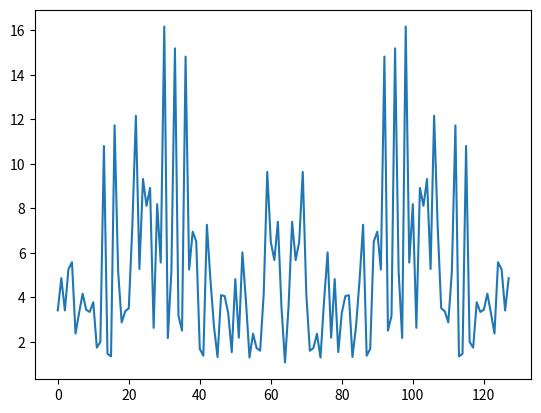

This chart was generated by the following Python code:
import matplotlib.pyplot as plt

data1 = [0.0361, 0.0402, 0.0082, 0.0183, 0.0174, 0.0027, 0.0055, 0.0047, 0.0040, 0.0075, 0.0026, 0.0028, 0.0022, 0.0039, 0.0035, 0.0035, 0.0034, 0.0032, 0.0027, 0.0018, 0.0015, 0.0016, 0.0011, 0.0019, 0.0016, 0.0012, 0.0011, 0.0017, 0.0020, 0.0005, 0.0016, 0.0014, 0.0013, 0.0011, 0.0013, 0.0021, 0.0008, 0.0012, 0.0011, 0.0001, 0.0012, 0.0010, 0.0010, 0.0008, 0.0016, 0.0007, 0.0011, 0.0013, 0.0010, 0.0001, 0.0006, 0.0012, 0.0004, 0.0004, 0.0005, 0.0010, 0.0007, 0.0002, 0.0011, 0.0006, 0.0009, 0.0007, 0.0007, 0.0009, 0.0009, 0.0009, 0.0007, 0.0007, 0.0009, 0.0006, 0.0011, 0.0002, 0.0007, 0.0010, 0.0005, 0.0004, 0.0004, 0.0012, 0.0006, 0.0001, 0.0010, 0.0013, 0.0011, 0.0007, 0.0016, 0.0008, 0.0010, 0.0010, 0.0012, 0.0001, 0.0011, 0.0012, 0.0008, 0.0021, 0.0013, 0.0011, 0.0013, 0.0014, 0.0016, 0.0005, 0.0020, 0.0017, 0.0011, 0.0012, 0.0016, 0.0019, 0.0011, 0.0016, 0.0015, 0.0018, 0.0027, 0.0032, 0.0034, 0.0035, 0.0035, 0.0039, 0.0022, 0.0028, 0.0026, 0.0075, 0.0040, 0.0047, 0.0055, 0.0027, 0.0174, 0.0183, 0.0082, 0.0402]

data2 = [0.1782, 1.1238, 1.2137, 0.4875, 0.3261, 0.2472, 0.2047, 0.1727, 0.1486, 0.1292, 0.1150, 0.1086, 0.1003, 0.0905, 0.0851, 0.0797, 0.0740, 0.0691, 0.0660, 0.0638, 0.0630, 0.0567, 0.0571, 0.0524, 0.0508, 0.0494, 0.0486, 0.0458, 0.0451, 0.0427, 0.0418, 0.0404, 0.0402, 0.0381, 0.0381, 0.0371, 0.0360, 0.0358, 0.0347, 0.0332, 0.0343, 0.0318, 0.0329, 0.0321, 0.0324, 0.0319, 0.0303, 0.0309, 0.0298, 0.0291, 0.0319, 0.0294, 0.0306, 0.0286, 0.0294, 0.0276, 0.0283, 0.0295, 0.0286, 0.0284, 0.0289, 0.0285, 0.0278, 0.0276, 0.0280, 0.0276, 0.0278, 0.0285, 0.0289, 0.0284, 0.0286, 0.0295, 0.0283, 0.0276, 0.0294, 0.0286, 0.0306, 0.0294, 0.0319, 0.0291, 0.0298, 0.0309, 0.0303, 0.0319, 0.0324, 0.0321, 0.0329, 0.0318, 0.0343, 0.0332, 0.0347, 0.0358, 0.0360, 0.0371, 0.0381, 0.0381, 0.0402, 0.0404, 0.0418, 0.0427, 0.0451, 0.0458, 0.0486, 0.0494, 0.0508, 0.0524, 0.0571, 0.0567, 0.0630, 0.0638, 0.0660, 0.0691, 0.0740, 0.0797, 0.0851, 0.0905, 0.1003, 0.1086, 0.1150, 0.1292, 0.1486, 0.1727, 0.2047, 0.2472, 0.3261, 0.4875, 1.2137, 1.1238]

data3 = [35.6988, 15.7734, 2.0941, 4.2744, 2.1252, 1.4880, 1.1006, 0.8076, 1.5674, 0.9001, 0.8142, 1.1996, 0.9103, 1.3477, 1.5064, 1.0528, 1.0193, 2.0806, 1.4244, 0.3829, 1.1524, 1.8242, 1.2676, 0.6293, 1.6611, 0.4859, 1.7993, 0.4090, 0.8610, 0.5289, 0.5966, 0.2554, 0.6943, 0.1879, 0.3679, 0.5037, 0.3211, 0.8526, 0.9023, 0.9799, 0.2479, 0.2830, 0.4239, 0.2334, 0.4670, 0.0806, 0.9103, 0.4691, 0.8583, 0.1901, 0.2628, 0.3955, 0.3374, 0.1585, 0.5112, 0.8274, 0.4539, 0.5054, 0.4318, 0.1256, 0.4033, 0.1627, 0.0334, 0.1110, 0.1172, 0.1110, 0.0334, 0.1627, 0.4033, 0.1256, 0.4318, 0.5054, 0.4539, 0.8274, 0.5112, 0.1585, 0.3374, 0.3955, 0.2628, 0.1901, 0.8583, 0.4691, 0.9103, 0.0806, 0.4670, 0.2334, 0.4239, 0.2830, 0.2479, 0.9799, 0.9023, 0.8526, 0.3211, 0.5037, 0.3679, 0.1879, 0.6943, 0.2554, 0.5966, 0.5289, 0.8610, 0.4090, 1.7993, 0.4859, 1.6611, 0.6293, 1.2676, 1.8242, 1.1524, 0.3829, 1.4244, 2.0806, 1.0193, 1.0528, 1.5064, 1.3477, 0.9103, 1.1996, 0.8142, 0.9001, 1.5674, 0.8076, 1.1006, 1.4880, 2.1252, 4.2744, 2.0941, 15.7734]

data4 = [3.4130, 4.8616, 3.4089, 5.2617, 5.5776, 2.3723, 3.2922, 4.1630, 3.4406, 3.3421, 3.7788, 1.7371, 1.9955, 10.8031, 1.4611, 1.3444, 11.7311, 5.1722, 2.8704, 3.3723, 3.5073, 7.1904, 12.1635, 5.2726, 9.3194, 8.1160, 8.9170, 2.6277, 8.1867, 5.5605, 16.1763, 2.1696, 5.1751, 15.1920, 3.1708, 2.5048, 14.8240, 5.2457, 6.9509, 6.5065, 1.6818, 1.3745, 7.2614, 4.7799, 2.6810, 1.3157, 4.0974, 4.0539, 3.3018, 1.5356, 4.8183, 2.1866, 6.0190, 3.8385, 1.2905, 2.3627, 1.7182, 1.5986, 4.1459, 9.6389, 6.4948, 5.6752, 7.3943, 3.5831, 1.0704, 3.5831, 7.3943, 5.6752, 6.4948, 9.6389, 4.1459, 1.5986, 1.7182, 2.3627, 1.2905, 3.8385, 6.0190, 2.1866, 4.8183, 1.5356, 3.3018, 4.0539, 4.0974, 1.3157, 2.6810, 4.7799, 7.2614, 1.3745, 1.6818, 6.5065, 6.9509, 5.2457, 14.8240, 2.5048, 3.1708, 15.1920, 5.1751, 2.1696, 16.1763, 5.5605, 8.1867, 2.6277, 8.9170, 8.1160, 9.3194, 5.2726, 12.1635, 7.1904, 3.5073, 3.3723, 2.8704, 5.1722, 11.7311, 1.3444, 1.4611, 10.8031, 1.9955, 1.7371, 3.7788, 3.3421, 3.4406, 4.1630, 3.2922, 2.3723, 5.5776, 5.2617, 3.4089, 4.8616]

plt.figure()
plt.plot([x for x in range(len(data4))], data4)
plt.show()